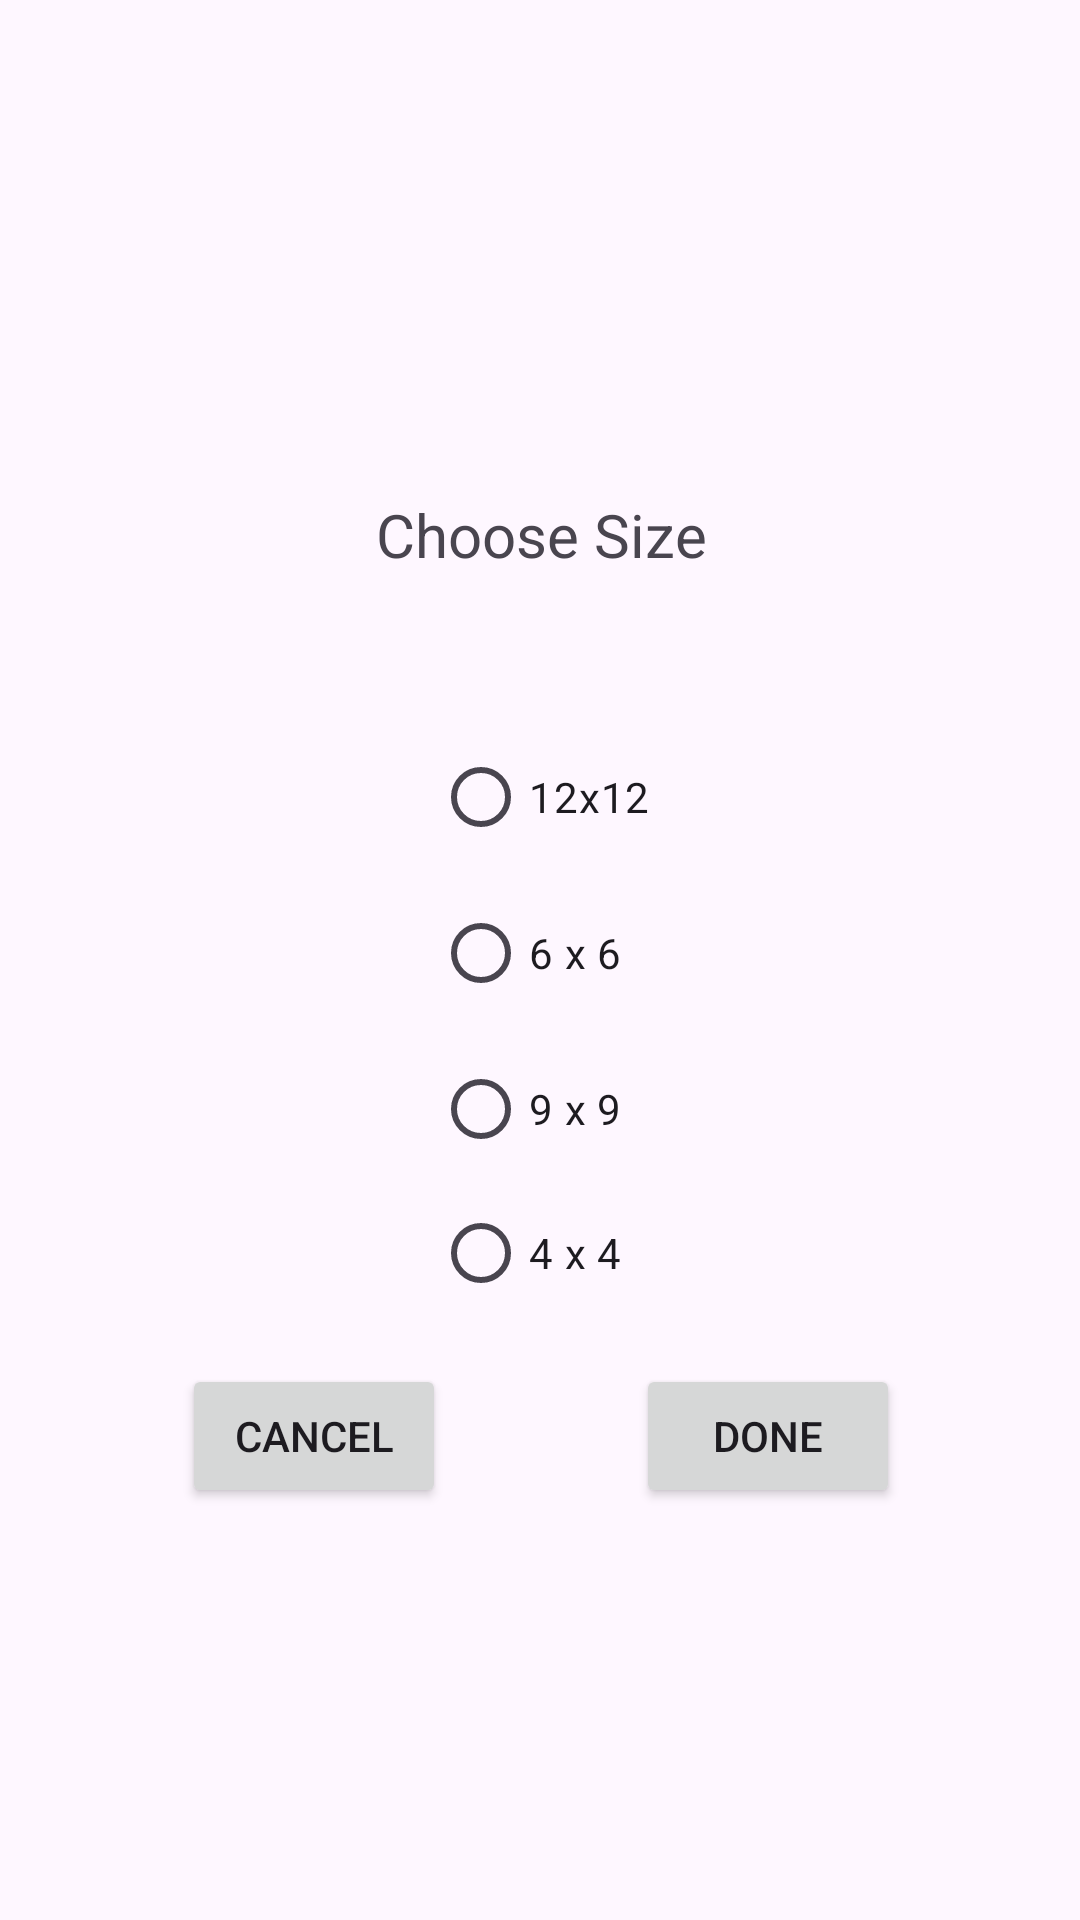

Reconstruct the res/layout file that produces this screen, plus the resources it refers to.
<!-- AndroidManifest.xml: application theme Theme.WordSudoku -->
<!-- res/layout/fragment_choose_puzzle_size_dialogue.xml -->
<?xml version="1.0" encoding="utf-8"?>
<androidx.constraintlayout.widget.ConstraintLayout xmlns:android="http://schemas.android.com/apk/res/android"
    xmlns:app="http://schemas.android.com/apk/res-auto"
    xmlns:tools="http://schemas.android.com/tools"
    android:layout_width="match_parent"
    android:layout_height="match_parent">

    <androidx.constraintlayout.widget.ConstraintLayout
        android:layout_width="366dp"
        android:layout_height="391dp"
        app:layout_constraintBottom_toBottomOf="parent"
        app:layout_constraintEnd_toEndOf="parent"
        app:layout_constraintStart_toStartOf="parent"
        app:layout_constraintTop_toTopOf="parent">

        <TextView
            android:id="@+id/textView"
            android:layout_width="150dp"
            android:layout_height="46dp"
            android:layout_marginTop="40dp"
            android:gravity="top|center_horizontal"
            android:text="@string/choose_size_title"
            android:textSize="20sp"
            app:layout_constraintEnd_toEndOf="parent"
            app:layout_constraintStart_toStartOf="parent"
            app:layout_constraintTop_toTopOf="parent" />

        <RadioGroup
            android:id="@+id/size_radio_group"
            android:layout_width="wrap_content"
            android:layout_height="wrap_content"
            app:layout_constraintBottom_toBottomOf="parent"
            app:layout_constraintEnd_toEndOf="parent"
            app:layout_constraintHorizontal_bias="0.501"
            app:layout_constraintStart_toStartOf="parent"
            app:layout_constraintTop_toBottomOf="@+id/textView"
            app:layout_constraintVertical_bias="0.295">

            <RadioButton
                android:id="@+id/choose_12x12_puzzle"
                android:layout_width="wrap_content"
                android:layout_height="wrap_content"
                android:text="@string/option_12x12" />

            <RadioButton
                android:id="@+id/choose_6x6_button"
                android:layout_width="wrap_content"
                android:layout_height="wrap_content"
                android:layout_marginTop="4dp"
                android:text="@string/option_6x6" />

            <RadioButton
                android:id="@+id/choose_9x9_puzzle"
                android:layout_width="wrap_content"
                android:layout_height="wrap_content"
                android:layout_marginTop="4dp"
                android:text="@string/option_9x9" />

            <RadioButton
                android:id="@+id/choose_4x4_button"
                android:layout_width="wrap_content"
                android:layout_height="wrap_content"
                android:text="@string/option_4x4" />
        </RadioGroup>

        <Button
            android:id="@+id/done_button"
            android:layout_width="wrap_content"
            android:layout_height="wrap_content"
            android:text="@string/done_button"
            app:layout_constraintBottom_toBottomOf="parent"
            app:layout_constraintEnd_toEndOf="parent"
            app:layout_constraintStart_toEndOf="@id/cancel_button"
            app:layout_constraintTop_toBottomOf="@+id/size_radio_group" />
        <Button
            android:id="@+id/cancel_button"
            android:layout_width="wrap_content"
            android:layout_height="wrap_content"
            android:text="@string/cancel_button"
            app:layout_constraintBottom_toBottomOf="parent"
            app:layout_constraintEnd_toStartOf="@id/done_button"
            app:layout_constraintStart_toStartOf="parent"
            app:layout_constraintTop_toBottomOf="@+id/size_radio_group" />

    </androidx.constraintlayout.widget.ConstraintLayout>

</androidx.constraintlayout.widget.ConstraintLayout>
<!-- resources referenced by this layout -->
<resources>
  <string name="cancel_button">Cancel</string>
  <string name="choose_size_title">Choose Size</string>
  <string name="done_button">Done</string>
  <string name="option_12x12">12x12</string>
  <string name="option_4x4"> 4 x 4 </string>
  <string name="option_6x6"> 6 x 6 </string>
  <string name="option_9x9"> 9 x 9 </string>
  <style name="Theme.WordSudoku" parent="Theme.Material3.DayNight">
          
          <item name="colorPrimary">@color/purple_700</item>
          <item name="colorPrimaryVariant">@color/violet_500</item>
          <item name="colorOnPrimary">@color/white</item>
          
          <item name="colorSecondary">@color/yellow_200</item>
          <item name="colorSecondaryVariant">@color/yellow_700</item>
          <item name="colorOnSecondary">@color/black</item>
          
          <item name="android:statusBarColor">?attr/colorPrimaryVariant</item>
          
      </style>
  <color name="purple_700">#512DA8</color>
  <color name="violet_500">#9C27B0</color>
  <color name="white">#FFFFFFFF</color>
  <color name="yellow_200">#FFE082</color>
  <color name="yellow_700">#FBC02D</color>
  <color name="black">#FF000000</color>
</resources>
